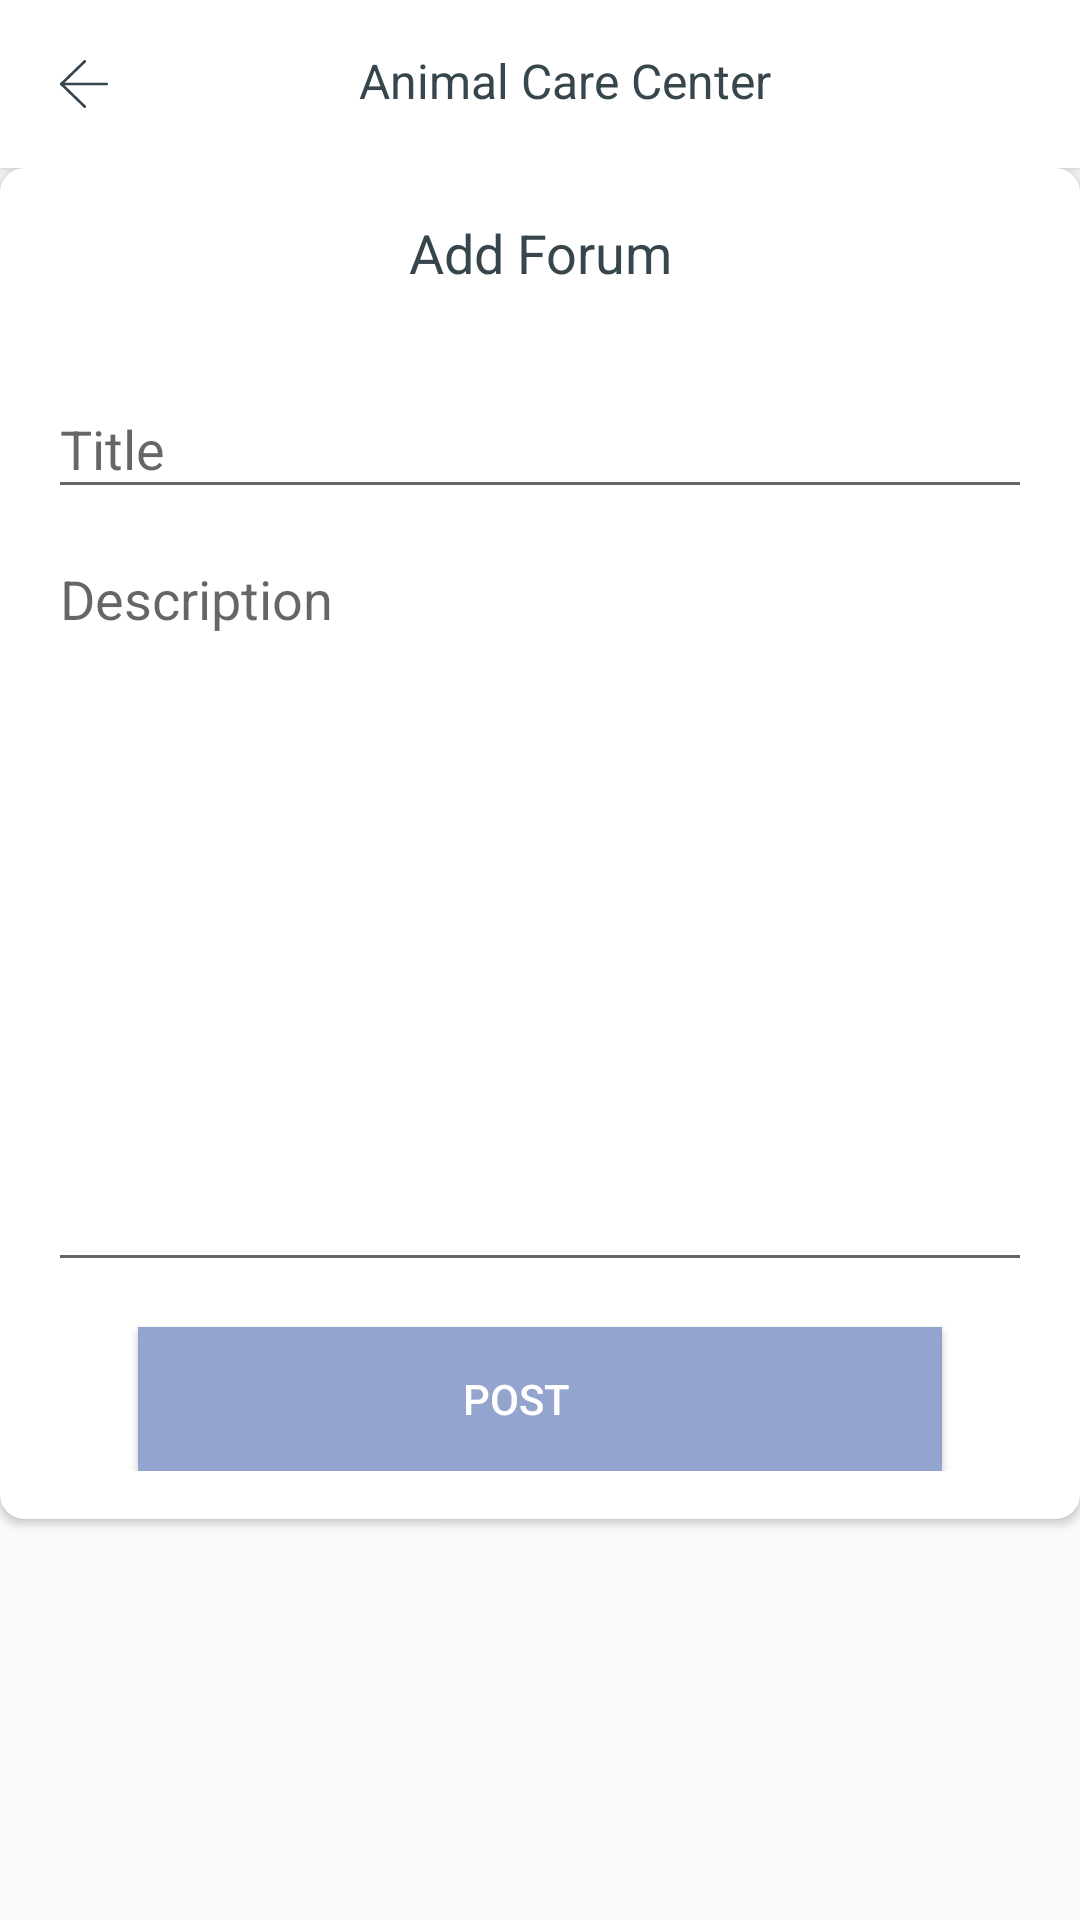

Reconstruct the res/layout file that produces this screen, plus the resources it refers to.
<!-- AndroidManifest.xml: application theme AppTheme -->
<!-- res/layout/activity_add_forum.xml -->
<?xml version="1.0" encoding="utf-8"?>
<LinearLayout xmlns:android="http://schemas.android.com/apk/res/android"
    xmlns:app="http://schemas.android.com/apk/res-auto"
    xmlns:tools="http://schemas.android.com/tools"
    android:layout_width="match_parent"
    android:layout_height="match_parent"
    android:orientation="vertical">

    <include layout="@layout/layout_toolbar" />


    <android.support.v7.widget.CardView
        android:layout_width="match_parent"
        android:layout_height="wrap_content"
        android:clipToPadding="true"
        android:elevation="8dp"
        app:cardCornerRadius="8dp">


        <LinearLayout
            android:layout_width="match_parent"
            android:layout_height="wrap_content"
            android:orientation="vertical"
            android:padding="16dp">

            <TextView
                android:layout_width="match_parent"
                android:layout_height="wrap_content"
                android:gravity="center_horizontal"
                android:text="Add Forum"
                android:textColor="@color/colorPrimaryText"
                android:textSize="18sp" />


            <LinearLayout
                android:layout_width="match_parent"
                android:layout_height="wrap_content"
                android:layout_marginTop="16dp"
                android:orientation="vertical">

                <android.support.design.widget.TextInputLayout
                    android:id="@+id/edt_title"
                    android:layout_width="match_parent"
                    android:layout_height="60dp"
                    android:layout_marginTop="5dp"
                    app:errorEnabled="true">

                    <android.support.design.widget.TextInputEditText
                        android:layout_width="match_parent"
                        android:layout_height="wrap_content"
                        android:height="60dp"
                        android:hint="Title"
                        android:inputType="textPersonName" />

                </android.support.design.widget.TextInputLayout>

                <EditText
                    android:id="@+id/edt_description"
                    android:layout_width="match_parent"
                    android:layout_height="250dp"
                    android:gravity="top"
                    android:hint="Description"
                    android:inputType="text|textMultiLine" />

            </LinearLayout>

            <Button
                android:id="@+id/btn_post"
                android:layout_width="match_parent"
                android:layout_height="wrap_content"
                android:layout_below="@+id/chkBox1"
                android:layout_marginLeft="30dp"
                android:layout_marginTop="15dp"
                android:layout_marginRight="30dp"
                android:background="@color/bty_gradient_dark"
                android:fontFamily="sans-serif-medium"
                android:paddingRight="16dp"
                android:text="Post"
                android:textColor="@color/white" />

        </LinearLayout>
    </android.support.v7.widget.CardView>
</LinearLayout>
<!-- res/layout/layout_toolbar.xml (included above) -->
<android.support.v7.widget.Toolbar xmlns:android="http://schemas.android.com/apk/res/android"
    xmlns:app="http://schemas.android.com/apk/res-auto"
    android:id="@+id/toolbar"
    android:layout_width="match_parent"
    android:layout_height="?attr/actionBarSize"
    android:background="@color/clr_white"
    android:elevation="2dp">

    <RelativeLayout
        android:layout_width="match_parent"
        android:layout_height="wrap_content"
        android:orientation="horizontal">

        <ImageButton
            android:id="@+id/nav_back_button"
            android:layout_width="24dp"
            android:layout_height="24dp"
            android:background="?android:attr/actionBarItemBackground"
            app:srcCompat="@drawable/left_arrow" />

        <TextView
            android:id="@+id/toolbar_title"
            android:layout_width="match_parent"
            android:layout_height="wrap_content"
            android:ellipsize="end"
            android:gravity="center_horizontal"
            android:text="Animal Care Center"
            android:textColor="@color/colorPrimaryText"
            android:textSize="16dp" />

    </RelativeLayout>
</android.support.v7.widget.Toolbar>
<!-- resources referenced by this layout -->
<resources>
  <color name="bty_gradient_dark">#93a5cf</color>
  <color name="clr_white">#fff</color>
  <color name="colorPrimaryText">#37454d</color>
  <color name="white">#FFFFFF</color>
  <!-- drawable left_arrow (drawable) -->
  <?xml version="1.0" encoding="utf-8"?>
  <vector xmlns:android="http://schemas.android.com/apk/res/android"
      android:width="16dp"
      android:height="16dp"
      android:viewportWidth="31.059"
      android:viewportHeight="31.059">
  
      <path
          android:fillColor="@color/colorPrimaryText"
          android:pathData="M30.171,16.416H0.888C0.398,16.416,0,16.02,0,15.529c0-0.49,0.398-0.888,0.888-0.888h29.283 c0.49,0,0.888,0.398,0.888,0.888C31.059,16.02,30.661,16.416,30.171,16.416z" />
      <path
          android:fillColor="@color/colorPrimaryText"
          android:pathData="M16.017,31.059c-0.222,0-0.445-0.083-0.617-0.25L0.271,16.166C0.098,15.999,0,15.77,0,15.529 c0-0.24,0.098-0.471,0.271-0.638L15.4,0.25c0.352-0.341,0.914-0.332,1.255,0.02c0.34,0.353,0.331,0.915-0.021,1.255L2.163,15.529 l14.471,14.004c0.352,0.341,0.361,0.902,0.021,1.255C16.48,30.968,16.249,31.059,16.017,31.059z" />
  </vector>
  <style name="AppTheme" parent="Theme.AppCompat.Light.NoActionBar">
          
          <item name="android:windowNoTitle">true</item>
          <item name="windowActionBar">false</item>
          <item name="colorPrimary">@color/colorPrimary</item>
          <item name="colorPrimaryDark">@color/colorPrimaryDark</item>
          <item name="colorAccent">@color/colorAccent</item>
      </style>
  <color name="colorPrimary">#6E2C90</color>
  <color name="colorPrimaryDark">#551B72</color>
  <color name="colorAccent">#D81B60</color>
</resources>
